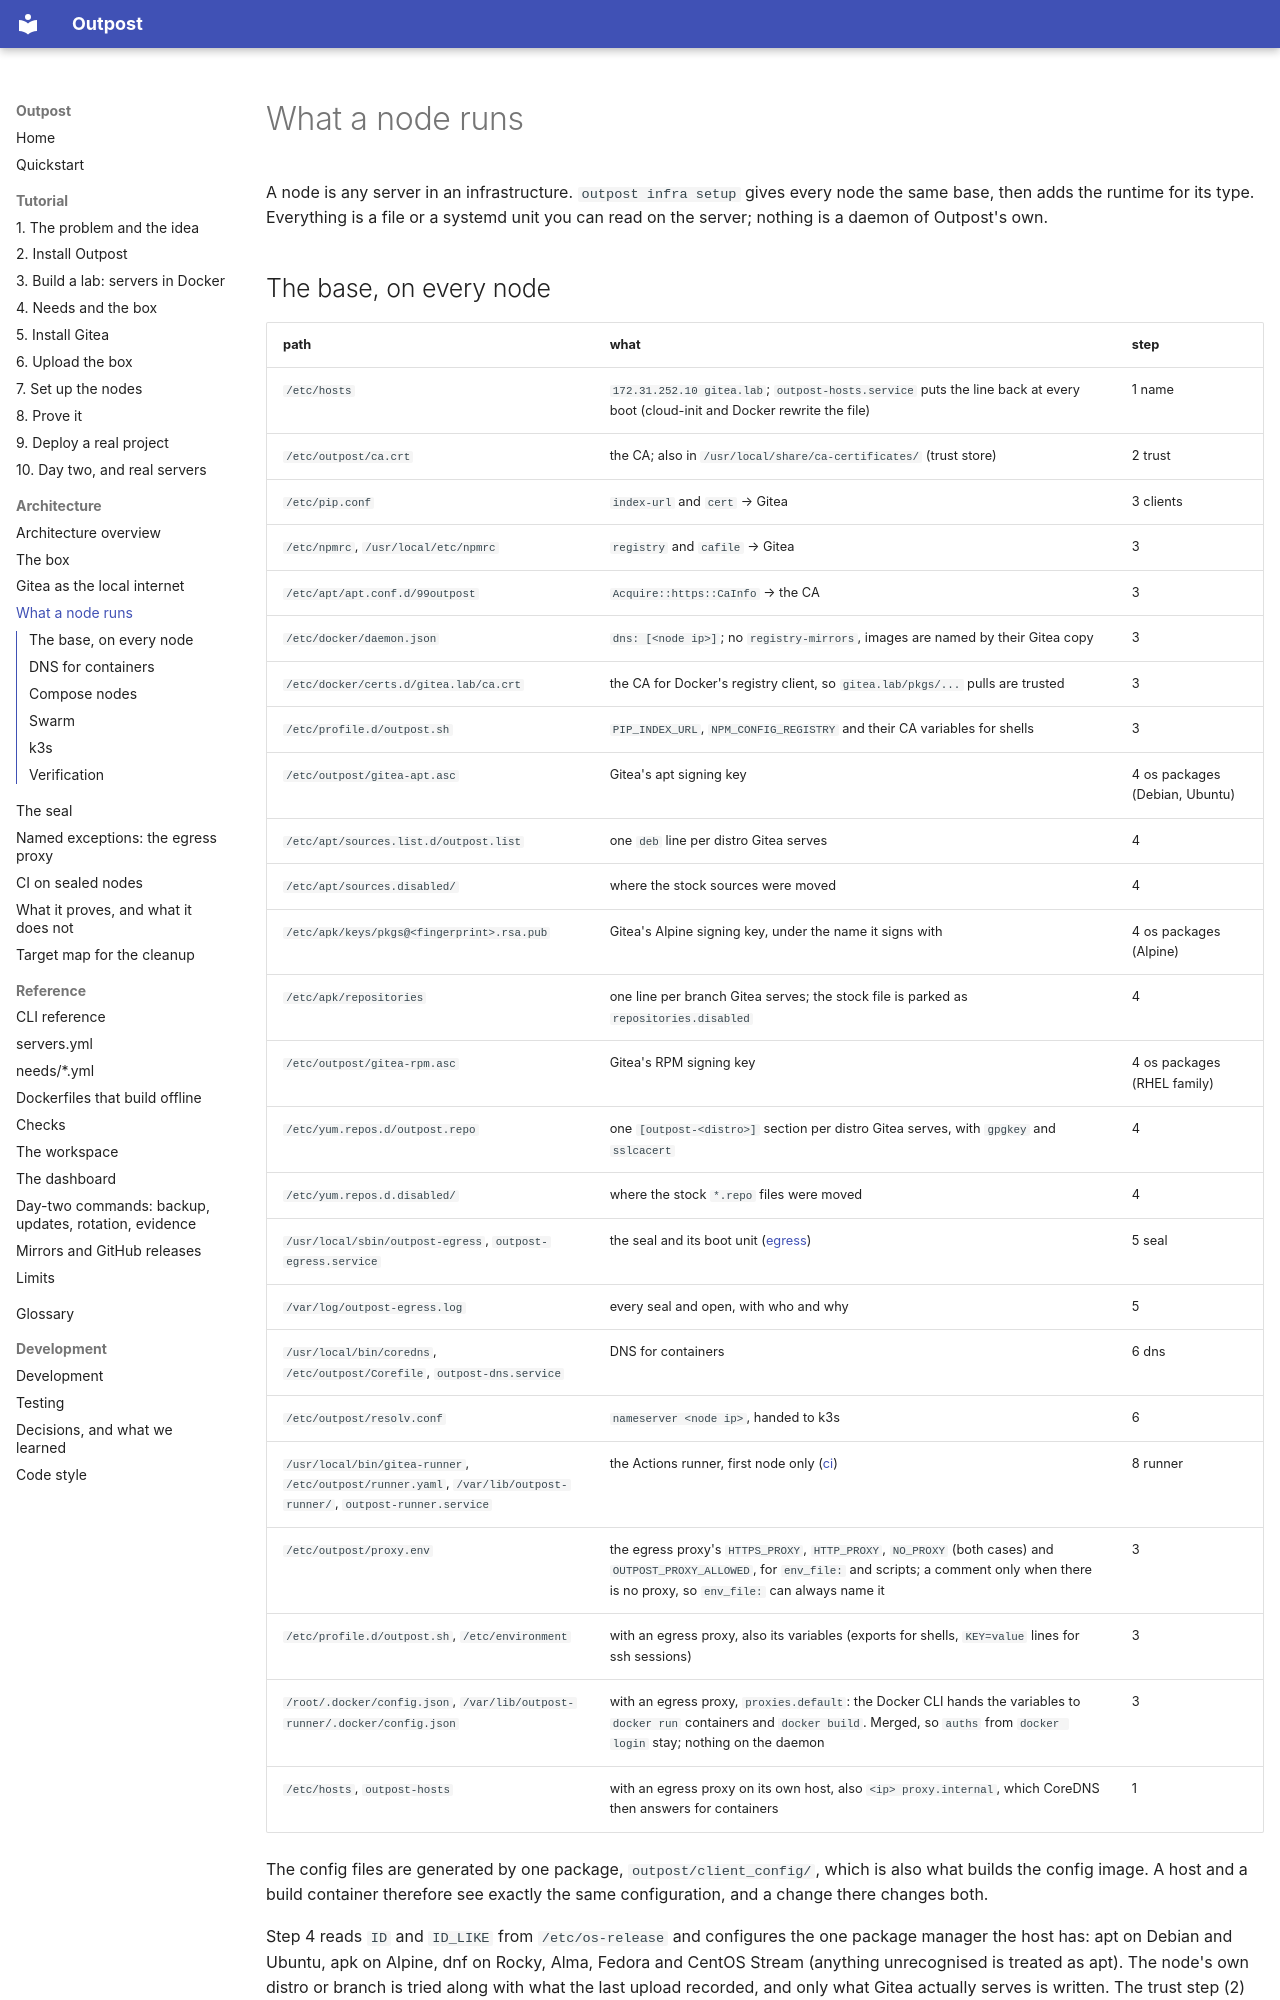

repository: bshadmehr98/outpost · page: architecture/nodes/index.html · generator: mkdocs

# What a node runs

A node is any server in an infrastructure. `outpost infra setup` gives every node the same
base, then adds the runtime for its type. Everything is a file or a systemd unit you can read
on the server; nothing is a daemon of Outpost's own.

## The base, on every node

| path | what | step |
|---|---|---|
| `/etc/hosts` | `172.31.252.10 gitea.lab`; `outpost-hosts.service` puts the line back at every boot (cloud-init and Docker rewrite the file) | 1 name |
| `/etc/outpost/ca.crt` | the CA; also in `/usr/local/share/ca-certificates/` (trust store) | 2 trust |
| `/etc/pip.conf` | `index-url` and `cert` → Gitea | 3 clients |
| `/etc/npmrc`, `/usr/local/etc/npmrc` | `registry` and `cafile` → Gitea | 3 |
| `/etc/apt/apt.conf.d/99outpost` | `Acquire::https::CaInfo` → the CA | 3 |
| `/etc/docker/daemon.json` | `dns: [<node ip>]`; no `registry-mirrors`, images are named by their Gitea copy | 3 |
| `/etc/docker/certs.d/gitea.lab/ca.crt` | the CA for Docker's registry client, so `gitea.lab/pkgs/...` pulls are trusted | 3 |
| `/etc/profile.d/outpost.sh` | `PIP_INDEX_URL`, `NPM_CONFIG_REGISTRY` and their CA variables for shells | 3 |
| `/etc/outpost/gitea-apt.asc` | Gitea's apt signing key | 4 os packages (Debian, Ubuntu) |
| `/etc/apt/sources.list.d/outpost.list` | one `deb` line per distro Gitea serves | 4 |
| `/etc/apt/sources.disabled/` | where the stock sources were moved | 4 |
| `/etc/apk/keys/pkgs@<fingerprint>.rsa.pub` | Gitea's Alpine signing key, under the name it signs with | 4 os packages (Alpine) |
| `/etc/apk/repositories` | one line per branch Gitea serves; the stock file is parked as `repositories.disabled` | 4 |
| `/etc/outpost/gitea-rpm.asc` | Gitea's RPM signing key | 4 os packages (RHEL family) |
| `/etc/yum.repos.d/outpost.repo` | one `[outpost-<distro>]` section per distro Gitea serves, with `gpgkey` and `sslcacert` | 4 |
| `/etc/yum.repos.d.disabled/` | where the stock `*.repo` files were moved | 4 |
| `/usr/local/sbin/outpost-egress`, `outpost-egress.service` | the seal and its boot unit ([egress](egress.md)) | 5 seal |
| `/var/log/outpost-egress.log` | every seal and open, with who and why | 5 |
| `/usr/local/bin/coredns`, `/etc/outpost/Corefile`, `outpost-dns.service` | DNS for containers | 6 dns |
| `/etc/outpost/resolv.conf` | `nameserver <node ip>`, handed to k3s | 6 |
| `/usr/local/bin/gitea-runner`, `/etc/outpost/runner.yaml`, `/var/lib/outpost-runner/`, `outpost-runner.service` | the Actions runner, first node only ([ci](ci.md)) | 8 runner |
| `/etc/outpost/proxy.env` | the egress proxy's `HTTPS_PROXY`, `HTTP_PROXY`, `NO_PROXY` (both cases) and `OUTPOST_PROXY_ALLOWED`, for `env_file:` and scripts; a comment only when there is no proxy, so `env_file:` can always name it | 3 |
| `/etc/profile.d/outpost.sh`, `/etc/environment` | with an egress proxy, also its variables (exports for shells, `KEY=value` lines for ssh sessions) | 3 |
| `/root/.docker/config.json`, `/var/lib/outpost-runner/.docker/config.json` | with an egress proxy, `proxies.default`: the Docker CLI hands the variables to `docker run` containers and `docker build`. Merged, so `auths` from `docker login` stay; nothing on the daemon | 3 |
| `/etc/hosts`, `outpost-hosts` | with an egress proxy on its own host, also `<ip> proxy.internal`, which CoreDNS then answers for containers | 1 |

The config files are generated by one package, `outpost/client_config/`, which is also what
builds the config image. A host and a build container therefore see exactly the same
configuration, and a change there changes both.

Step 4 reads `ID` and `ID_LIKE` from `/etc/os-release` and configures the one package manager
the host has: apt on Debian and Ubuntu, apk on Alpine, dnf on Rocky, Alma, Fedora and CentOS
Stream (anything unrecognised is treated as apt). The node's own distro or branch is tried along
with what the last upload recorded, and only what Gitea actually serves is written. The trust
step (2) works on all three: Debian and Alpine have `update-ca-certificates` reading
`/usr/local/share/ca-certificates/`, the RHEL family has `update-ca-trust`.
